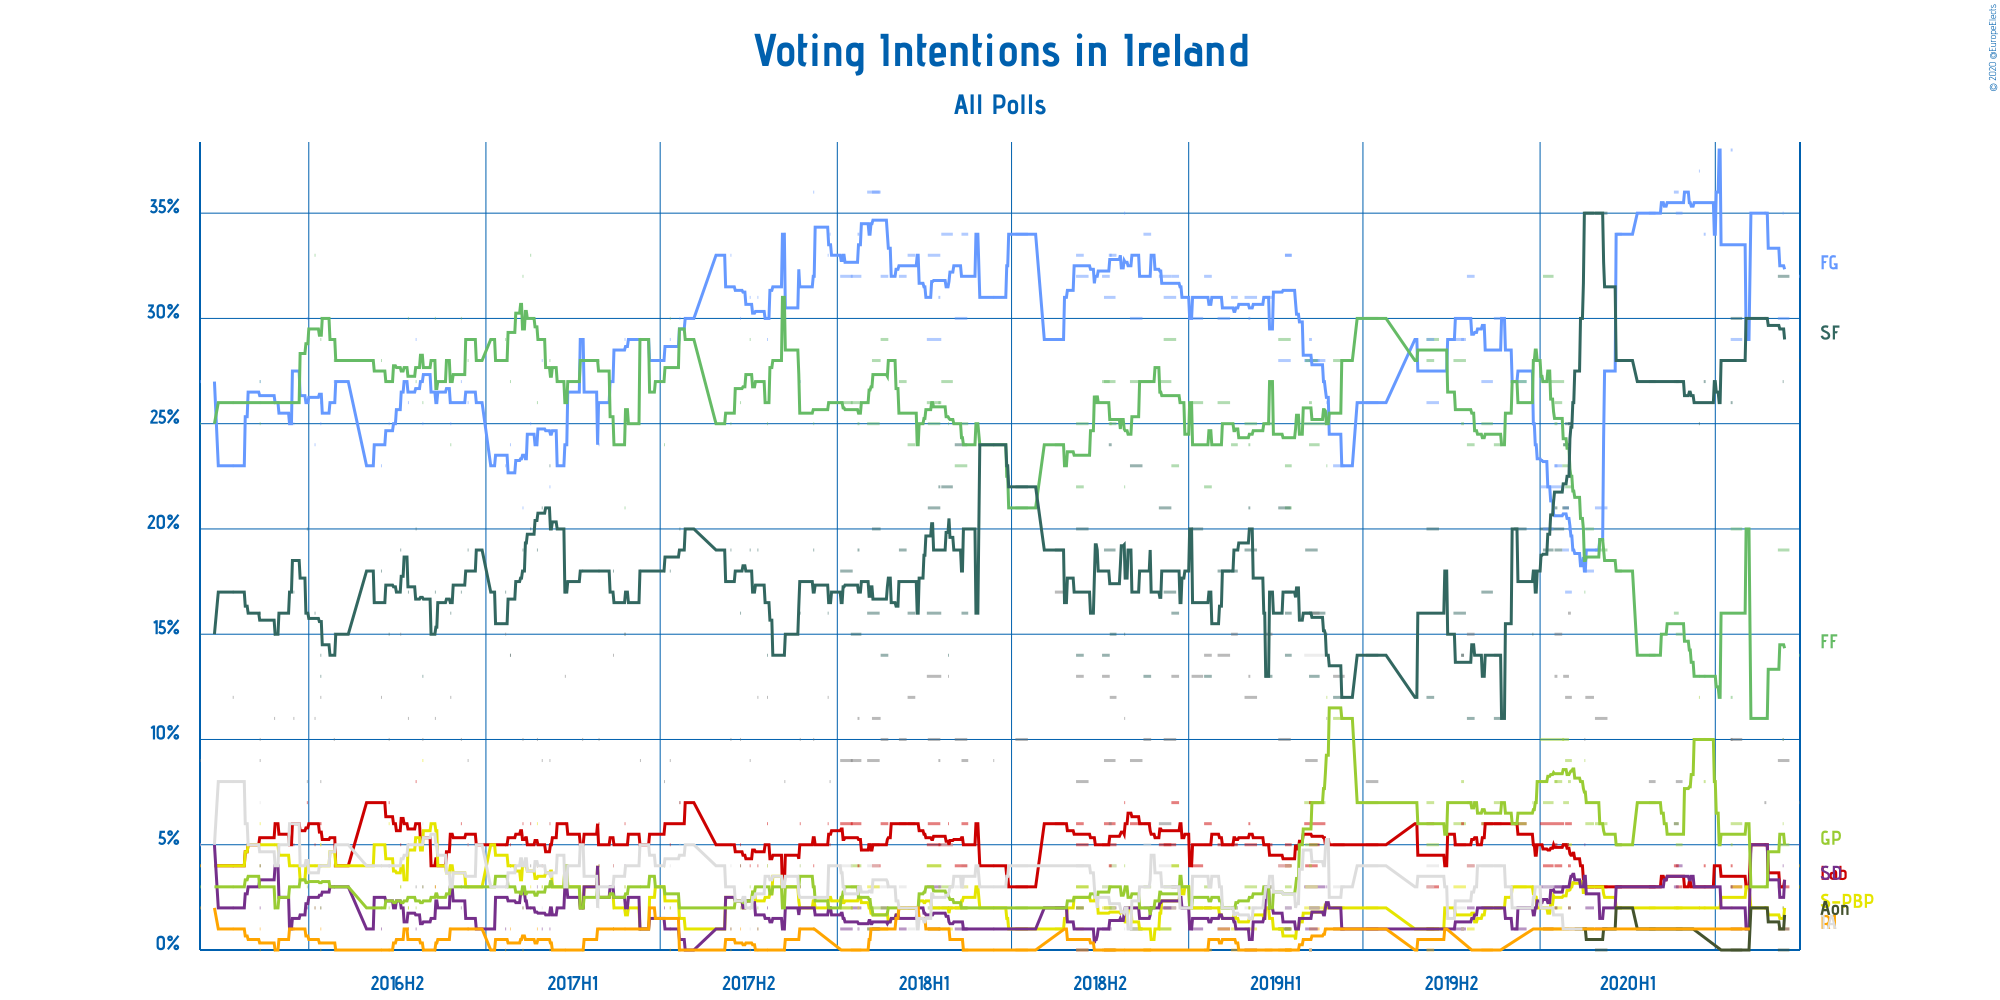

The data file committed next to this chart (first rows):
Polling Firm, Commissioners, Fieldwork Start, Fieldwork End, Scope, Sample Size, Sample Size Qualification, Participation, Precision, Fine Gael, Fianna Fáil, Sinn Féin, Labour Party, Solidarity–People Before Profit, Social Democrats, Green Party, Aontú, Renua Ireland, Independent Alliance, Independents, Other
Ireland Thinks, Mail on Sunday, 2020-09-26, 2020-09-26, National, 1250, Provided, Not Available, 1%, 32%, 14%, 28%, 4%, 3%, 5%, 4%, 3%, Not Available, Not Available, 7%
Behaviour and Attitudes, The Sunday Times, 2020-09-04, 2020-09-15, National, 900, Provided, Not Available, 1%, 30%, 19%, 32%, 3%, 1%, 1%, 5%, 0%, Not Available, Not Available, 9%
Red C, Business Post, 2020-09-09, 2020-09-09, National, 1000, Provided, Not Available, 1%, 35%, 10%, 27%, 3%, 2%, 4%, 6%, 2%, Not Available, Not Available, 10%
Ireland Thinks, Mail on Sunday, 2020-08-21, 2020-08-22, National, 1000, Provided, Not Available, 1%, 35%, 11%, 30%, 5%, 2%, 5%, 3%, 2%, Not Available, Not Available, 7%
Behaviour and Attitudes, The Sunday Times, 2020-07-17, 2020-07-28, National, 921, Provided, Not Available, 1%, 29%, 20%, 30%, 3%, 3%, 1%, 6%, 0%, 1%, Not Available, 10%
Ireland Thinks, Mail on Sunday, 2020-07-17, 2020-07-18, National, 1000, Provided, Not Available, 1%, 38%, 12%, 26%, 4%, 2%, 3%, 5%, Not Available, Not Available, Not Available, 10%
Ireland Thinks, Mail on Sunday, 2020-06-19, 2020-06-20, National, 1000, Provided, Not Available, 1%, 34%, 13%, 27%, 4%, 2%, 3%, 8%, Not Available, Not Available, Not Available, 10%
Ipsos MRBI, Irish Times, 2020-06-14, 2020-06-14, National, 1200, Provided, Not Available, 1%, 37%, 13%, 25%, 2%, Not Available, Not Available, 12%, Not Available, Not Available, Not Available, 10%
Red C, Business Post, 2020-05-21, 2020-05-27, National, 1000, Estimated/Assumed, Not Available, 1%, 35%, 15%, 27%, 3%, 2%, 4%, 5%, 1%, Not Available, Not Available, 8%
Ireland Thinks, Mail on Sunday, 2020-05-19, 2020-05-23, National, 1012, Provided, Not Available, 1%, 36%, 16%, 27%, 4%, 2%, 3%, 6%, Not Available, Not Available, Not Available, 6%
Red C, Business Post, 2020-04-23, 2020-04-29, National, 1019, Provided, Not Available, 1%, 35%, 14%, 27%, 3%, 2%, 3%, 7%, 1%, Not Available, Not Available, 8%
Red C, The Sunday Business Post, 2020-03-20, 2020-03-25, National, 1062, Provided, Not Available, 1%, 34%, 18%, 28%, 3%, 2%, 3%, 5%, 2%, Not Available, Not Available, 5%
Behaviour and Attitudes, The Sunday Times, 2020-02-27, 2020-03-10, National, 912, Provided, Not Available, 1%, 21%, 19%, 35%, 3%, 3%, 1%, 6%, 0%, Not Available, Not Available, 11%
Behaviour and Attitudes, The Sunday Times, 2020-02-17, 2020-02-25, National, 917, Provided, Not Available, 1%, 18%, 20%, 35%, 3%, 3%, 2%, 6%, 1%, Not Available, Not Available, 12%
Amárach Research, Extra.ie, 2020-02-16, 2020-02-16, National, 1040, Provided, Not Available, 1%, 18%, 17%, 35%, 3%, 3%, 5%, 9%, Not Available, Not Available, Not Available, 10%
Survation, Sinn Féin, 2020-01-27, 2020-02-02, National, 1074, Provided, Not Available, 1%, 17%, 22%, 25%, 6%, 5%, 3%, 9%, Not Available, Not Available, 1%, 12%
Ipsos MRBI, The Irish Times, 2020-01-30, 2020-02-01, National, 1200, Provided, Not Available, 1%, 20%, 23%, 25%, 4%, 2%, 2%, 8%, Not Available, Not Available, Not Available, 16%
Red C, The Sunday Business Post, 2020-01-25, 2020-01-30, National, 1000, Provided, Not Available, 1%, 21%, 24%, 24%, 5%, 1%, 3%, 7%, Not Available, Not Available, Not Available, 13%
Panelbase, The Times, 2020-01-24, 2020-01-30, National, 1000, Provided, Not Available, 1%, 19%, 23%, 21%, 5%, 5%, 5%, 10%, Not Available, Not Available, Not Available, Not Available
Ireland Thinks, The Irish Daily Mail, 2020-01-01, 2020-01-25, National, 942, Estimated/Assumed, Not Available, 1%, 22%, 27%, 20%, 6%, 1%, 3%, 10%, Not Available, Not Available, Not Available, Not Available
Red C, The Sunday Business Post, 2020-01-16, 2020-01-23, National, 1000, Provided, Not Available, 1%, 23%, 26%, 19%, 4%, 2%, 3%, 8%, Not Available, Not Available, Not Available, 15%
Ipsos MRBI, The Irish Times, 2020-01-16, 2020-01-18, National, 1200, Provided, Not Available, 1%, 23%, 25%, 21%, 5%, 2%, 2%, 8%, Not Available, Not Available, 1%, 13%
Behaviour and Attitudes, The Sunday Times, 2020-01-04, 2020-01-14, National, 930, Provided, Not Available, 1%, 20%, 32%, 19%, 4%, 2%, 1%, 7%, Not Available, 1%, 3%, Not Available
Ireland Thinks, The Irish Daily Mail, 2019-12-24, 2019-12-24, National, 1585, Provided, Not Available, 1%, 28%, 25%, 15%, 5%, 3%, 3%, 7%, Not Available, Not Available, Not Available, Not Available
Behaviour and Attitudes, The Sunday Times, 2019-12-05, 2019-12-17, National, 936, Provided, Not Available, 1%, 27%, 27%, 20%, 6%, 3%, 1%, 6%, Not Available, Not Available, 2%, Not Available
Red C, The Sunday Business Post, 2019-11-14, 2019-11-21, National, 1000, Provided, Not Available, 1%, 30%, 24%, 11%, 6%, 2%, 2%, 7%, Not Available, Not Available, 4%, 14%
Behaviour and Attitudes, The Sunday Times, 2019-11-01, 2019-11-12, National, 923, Provided, Not Available, 1%, 27%, 25%, 17%, 6%, 2%, 2%, 6%, Not Available, 0%, 4%, Not Available
Behaviour and Attitudes, The Sunday Times, 2019-10-03, 2019-10-15, National, 900, Estimated/Assumed, Not Available, 1%, 29%, 28%, 16%, 5%, 3%, 1%, 6%, Not Available, Not Available, 2%, Not Available
Red C, The Sunday Business Post, 2019-10-17, 2019-10-24, National, 1000, Provided, Not Available, 1%, 32%, 24%, 11%, 4%, 1%, 2%, 7%, Not Available, Not Available, 4%, 15%
Ipsos MRBI, The Irish Times, 2019-10-11, 2019-10-13, National, 1200, Provided, Not Available, 1%, 29%, 25%, 14%, 6%, 1%, 1%, 8%, Not Available, Not Available, 1%, 14%
Behaviour and Attitudes, The Sunday Times, 2019-09-05, 2019-09-17, National, 900, Estimated/Assumed, Not Available, 1%, 26%, 29%, 20%, 3%, 1%, 1%, 5%, Not Available, 1%, 4%, Not Available
Red C, The Sunday Business Post, 2019-09-05, 2019-09-12, National, 1000, Provided, Not Available, 1%, 29%, 28%, 12%, 6%, 1%, 1%, 7%, Not Available, 0%, 3%, Not Available
Behaviour and Attitudes, The Sunday Times, 2019-07-04, 2019-07-16, National, 904, Provided, Not Available, 1%, 26%, 30%, 14%, 5%, 2%, 1%, 7%, Not Available, 1%, 4%, 8%
Behaviour and Attitudes, The Sunday Times, 2019-05-31, 2019-06-11, National, 900, Provided, Not Available, 1%, 23%, 28%, 12%, 5%, 2%, 1%, 11%, Not Available, 1%, 3%, 13%
Red C, RTÉ, 2019-05-24, 2019-05-24, National, 2671, Provided, Not Available, 1%, 26%, 23%, 15%, 5%, 2%, 3%, 12%, Not Available, 1%, 2%, 11%
Ireland Thinks, The Irish Daily Mail, 2019-05-01, 2019-05-22, European, 1589, Provided, Not Available, 1%, 28%, 25%, 16%, 6%, 2%, 3%, 7%, Not Available, Not Available, 14%, Not Available
Red C, The Sunday Business Post, 2019-05-06, 2019-05-16, National, 2000, Provided, Not Available, 1%, 28%, 24%, 13%, 5%, 2%, 2%, 7%, Not Available, 1%, 2%, 16%
Behaviour and Attitudes, The Sunday Times, 2019-05-02, 2019-05-14, National, 933, Provided, Not Available, 1%, 28%, 28%, 19%, 4%, 3%, 1%, 5%, Not Available, Not Available, 3%, 9%
Ipsos MRBI, The Irish Times, 2019-05-06, 2019-05-08, European, 1500, Provided, Not Available, 1%, 29%, 26%, 16%, 7%, 0%, 0%, 4%, Not Available, 0%, 0%, Not Available
Red C, The Sunday Business Post, 2019-04-11, 2019-04-17, European, 1000, Provided, Not Available, 1%, 33%, 21%, 16%, 4%, 0%, 1%, 4%, Not Available, 0%, 2%, Not Available
Red C, The Sunday Business Post, 2019-04-11, 2019-04-17, National, 1000, Provided, Not Available, 1%, 33%, 23%, 14%, 5%, 1%, 2%, 3%, Not Available, 0%, 2%, 17%
Behaviour and Attitudes, The Sunday Times, 2019-04-04, 2019-04-16, National, 933, Provided, Not Available, 1%, 28%, 29%, 21%, 4%, 1%, 1%, 1%, Not Available, 0%, 4%, 10%
Red C, The Sunday Business Post, 2019-03-21, 2019-03-28, National, 1000, Provided, Not Available, 1%, 31%, 25%, 13%, 5%, 2%, 3%, 3%, Not Available, 0%, 3%, 15%
Behaviour and Attitudes, The Sunday Times, 2019-02-28, 2019-03-12, National, 930, Provided, Not Available, 1%, 31%, 25%, 19%, 5%, 1%, 0%, 3%, Not Available, 0%, 2%, 12%
Ipsos MRBI, The Irish Times, 2019-03-04, 2019-03-05, National, 1200, Provided, Not Available, 1%, 30%, 24%, 21%, 6%, 2%, 1%, 2%, Not Available, Not Available, 1%, 13%
Red C, The Sunday Business Post, 2019-02-14, 2019-02-20, National, 1000, Provided, Not Available, 1%, 31%, 24%, 18%, 5%, 1%, 2%, 2%, Not Available, 0%, 2%, 15%
Behaviour and Attitudes, The Sunday Times, 2019-01-31, 2019-02-12, National, 910, Provided, Not Available, 1%, 30%, 26%, 18%, 5%, 2%, 1%, 2%, Not Available, 1%, 2%, 14%
Red C, The Sunday Business Post, 2019-01-17, 2019-01-24, National, 1000, Provided, Not Available, 1%, 32%, 22%, 13%, 6%, 2%, 2%, 3%, Not Available, 0%, 5%, 14%
Behaviour and Attitudes, The Sunday Times, 2019-01-04, 2019-01-15, National, 907, Provided, Not Available, 1%, 30%, 26%, 20%, 4%, 2%, 1%, 2%, Not Available, Not Available, 2%, 13%
Ireland Thinks, The Irish Daily Mail, 2018-12-14, 2018-12-21, National, 1546, Provided, Not Available, 1%, 32%, 23%, 16%, 7%, 4%, 3%, 4%, Not Available, Not Available, Not Available, 13%
Behaviour and Attitudes, The Sunday Times, 2018-12-06, 2018-12-18, National, 911, Provided, Not Available, 1%, 31%, 29%, 17%, 5%, 2%, 2%, 3%, Not Available, Not Available, 2%, 10%
Millward Brown, The Sunday Independent, 2018-12-01, 2018-12-13, National, 920, Provided, Not Available, 1%, 32%, 27%, 21%, 5%, 1%, 2%, 1%, Not Available, Not Available, 4%, 6%
Red C, The Sunday Business Post, 2018-11-15, 2018-11-22, National, 1000, Provided, Not Available, 1%, 34%, 27%, 13%, 6%, 0%, 2%, 3%, Not Available, 0%, 5%, 10%
Behaviour and Attitudes, The Sunday Times, 2018-11-01, 2018-11-13, National, 905, Provided, Not Available, 1%, 30%, 27%, 23%, 6%, 2%, 1%, 1%, Not Available, Not Available, 1%, 9%
Red C, RTÉ, 2018-10-26, 2018-10-26, National, 3474, Provided, Not Available, 1%, 35%, 22%, 15%, 7%, 2%, 3%, 4%, Not Available, 0%, 1%, 11%
Red C, The Sunday Business Post, 2018-10-11, 2018-10-17, National, 1000, Provided, Not Available, 1%, 33%, 25%, 15%, 5%, 0%, 2%, 4%, Not Available, Not Available, 4%, 12%
Behaviour and Attitudes, The Sunday Times, 2018-10-05, 2018-10-16, National, 930, Provided, Not Available, 1%, 31%, 27%, 19%, 6%, 2%, 0%, 2%, Not Available, 0%, 2%, 9%
Ipsos MRBI, The Irish Times, 2018-10-10, 2018-10-12, National, 1200, Provided, Not Available, 1%, 33%, 25%, 24%, 4%, 3%, 1%, 2%, Not Available, Not Available, 1%, 6%
Red C, Paddy Power, 2018-10-03, 2018-10-10, National, 1000, Provided, Not Available, 1%, 32%, 27%, 14%, 5%, 2%, 1%, 3%, Not Available, 0%, 3%, 13%
Behaviour and Attitudes, The Sunday Times, 2018-09-06, 2018-09-18, National, 940, Provided, Not Available, 1%, 32%, 25%, 20%, 5%, 3%, 0%, 3%, Not Available, 0%, 4%, 8%
... 66 more rows
